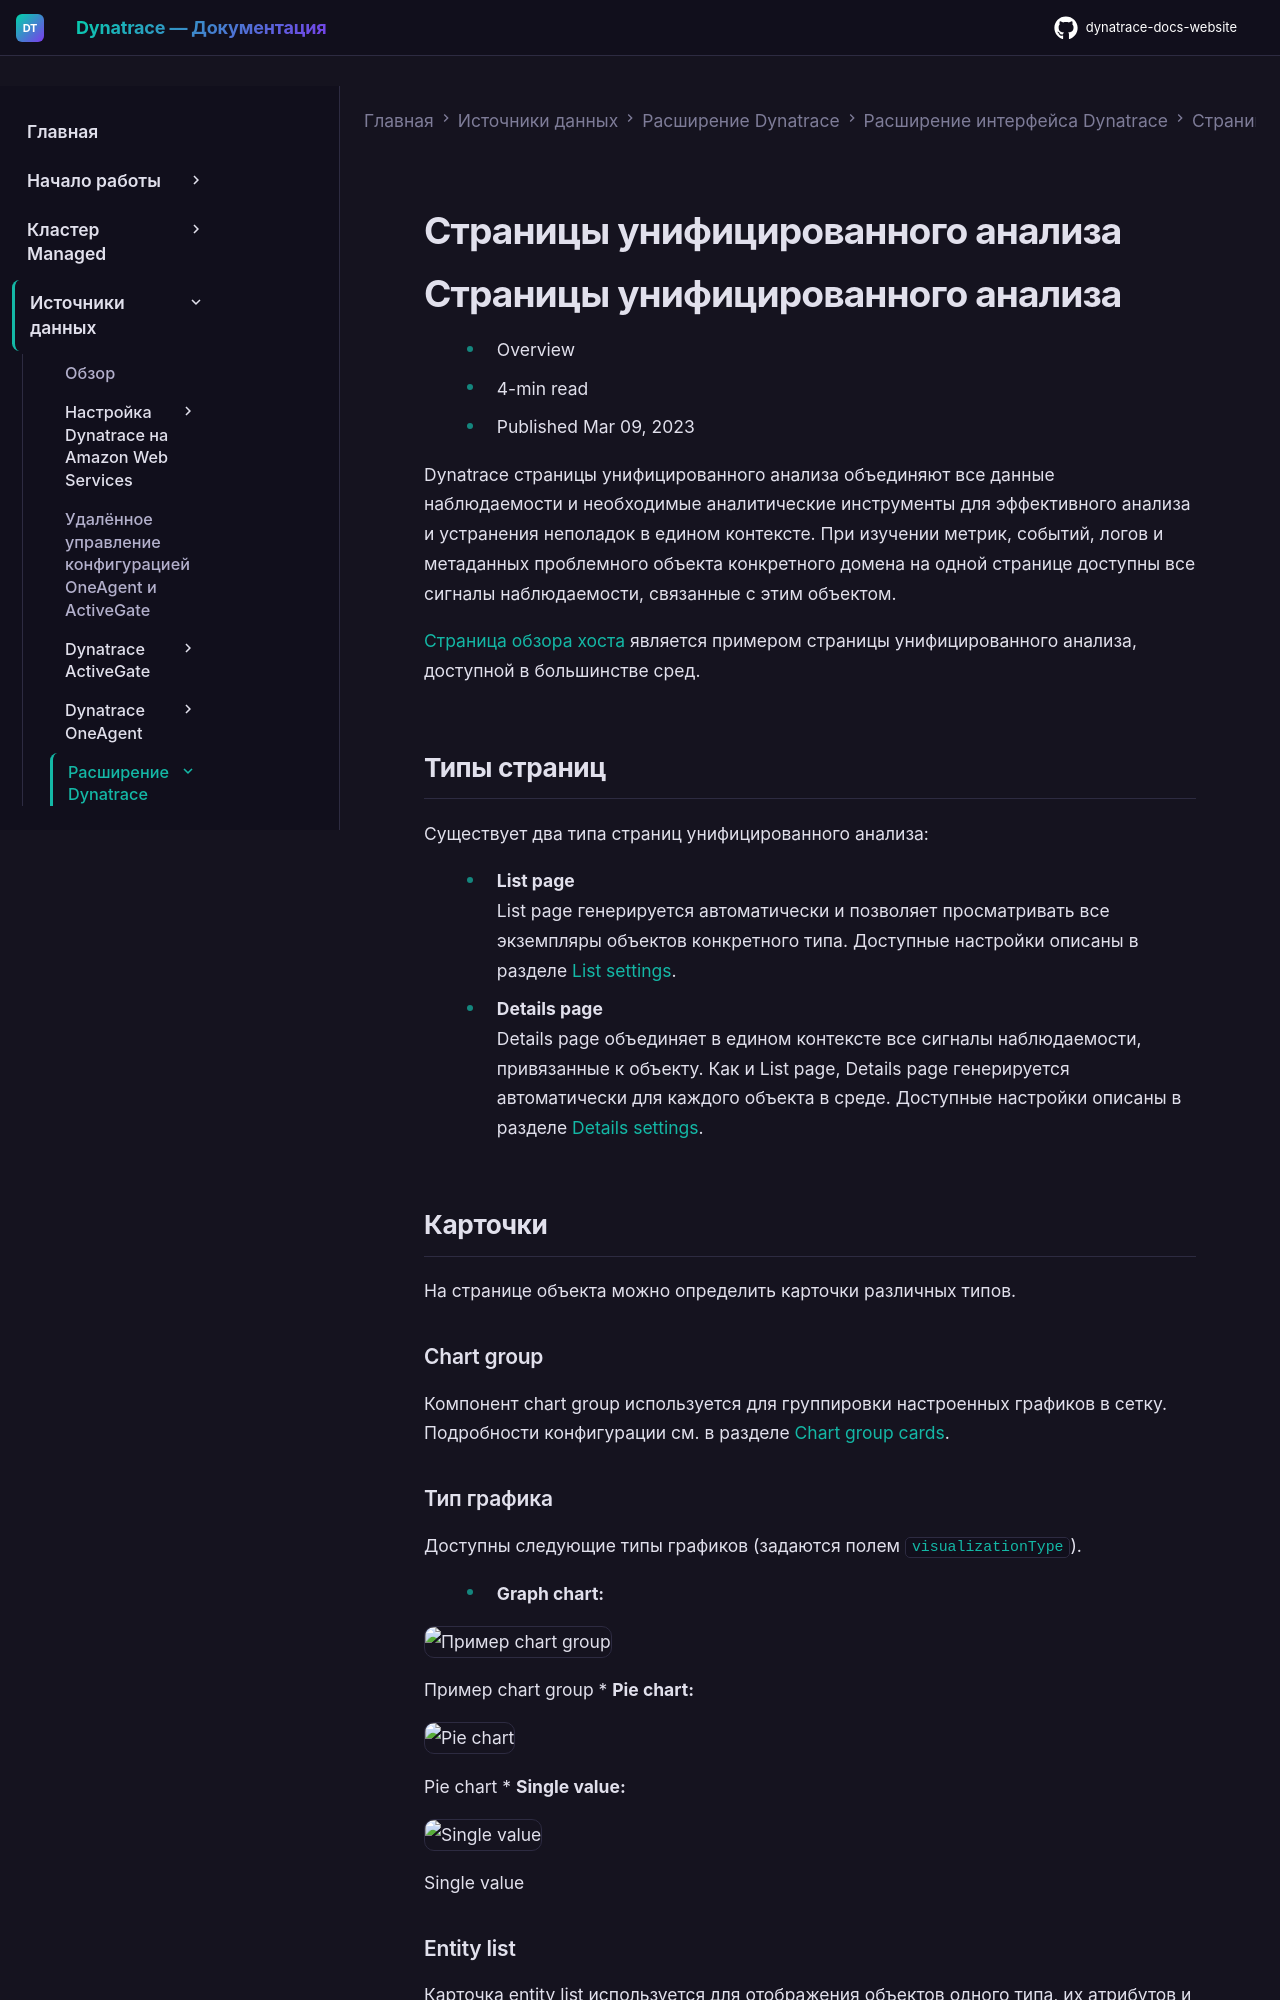

repository: Yerkebulan-Ardabayev/dynatrace-docs-website · page: managed-ru/ingest-from/extend-dynatrace/extend-ui/unified-analysis/index.html · generator: mkdocs

---
title: Страницы унифицированного анализа
source: https://docs.dynatrace.com/managed/ingest-from/extend-dynatrace/extend-ui/unified-analysis
---

# Страницы унифицированного анализа

# Страницы унифицированного анализа

* Overview
* 4-min read
* Published Mar 09, 2023

Dynatrace страницы унифицированного анализа объединяют все данные наблюдаемости и необходимые аналитические инструменты для эффективного анализа и устранения неполадок в едином контексте. При изучении метрик, событий, логов и метаданных проблемного объекта конкретного домена на одной странице доступны все сигналы наблюдаемости, связанные с этим объектом.

[Страница обзора хоста](/managed/observe/infrastructure-observability/hosts/monitoring/host-monitoring "Мониторинг хостов с Dynatrace.") является примером страницы унифицированного анализа, доступной в большинстве сред.

## Типы страниц

Существует два типа страниц унифицированного анализа:

* **List page**  
  List page генерируется автоматически и позволяет просматривать все экземпляры объектов конкретного типа. Доступные настройки описаны в разделе [List settings](/managed/ingest-from/extend-dynatrace/extend-ui/unified-analysis/unified-analysis-reference#list-settings "Подробнее о синтаксисе unified analysis.").
* **Details page**  
  Details page объединяет в едином контексте все сигналы наблюдаемости, привязанные к объекту. Как и List page, Details page генерируется автоматически для каждого объекта в среде. Доступные настройки описаны в разделе [Details settings](/managed/ingest-from/extend-dynatrace/extend-ui/unified-analysis/unified-analysis-reference#details-settings "Подробнее о синтаксисе unified analysis.").

## Карточки

На странице объекта можно определить карточки различных типов.

### Chart group

Компонент chart group используется для группировки настроенных графиков в сетку. Подробности конфигурации см. в разделе [Chart group cards](/managed/ingest-from/extend-dynatrace/extend-ui/unified-analysis/unified-analysis-reference#chart-group-cards "Подробнее о синтаксисе unified analysis.").

### Тип графика

Доступны следующие типы графиков (задаются полем `visualizationType`).

* **Graph chart:**

  ![Пример chart group](https://dt-cdn.net/images/chart-group-1169-76d6ed5a9e.png)

  Пример chart group
* **Pie chart:**

  ![Pie chart](https://dt-cdn.net/images/pie-chart-519-7780ea60ce.png)

  Pie chart
* **Single value:**

  ![Single value](https://dt-cdn.net/images/single-value-550-35129a06f1.png)

  Single value

### Entity list

Карточка entity list используется для отображения объектов одного типа, их атрибутов и связанных объектов в одной таблице.

Подробности конфигурации см. в разделе [Entities list cards](/managed/ingest-from/extend-dynatrace/extend-ui/unified-analysis/unified-analysis-reference#entities-list-cards "Подробнее о синтаксисе unified analysis.").

![Пример entity list](https://dt-cdn.net/images/a84b28ad-48ba-40b6-b83e-c2962c2d2f86-1423-5c0e42d7a4.png)

Пример entity list
